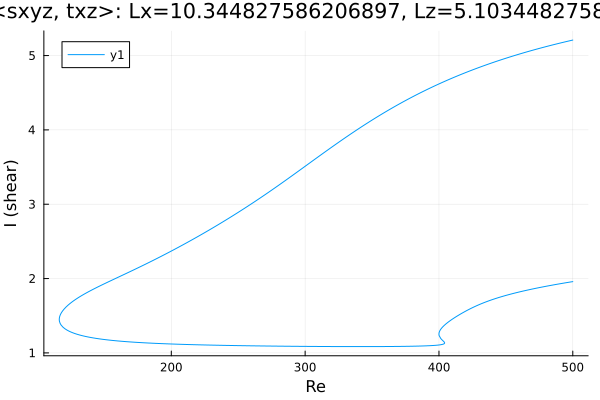

Values plotted in this chart, from the file beside it:
Re, shear
500.0, 5.208
498.7, 5.203
497.3, 5.197
495.9, 5.191
494.5, 5.185
493.1, 5.179
491.6, 5.173
490.2, 5.166
488.8, 5.16
487.4, 5.154
486, 5.148
484.6, 5.141
483.2, 5.135
481.7, 5.128
480.3, 5.121
478.9, 5.115
477.7, 5.109
476.3, 5.102
474.9, 5.095
473.5, 5.088
472, 5.081
470.6, 5.074
469.2, 5.067
467.8, 5.06
466.4, 5.053
465, 5.046
463.6, 5.038
462.1, 5.031
460.7, 5.023
459.3, 5.016
457.9, 5.008
456.5, 5
455.1, 4.992
453.7, 4.984
452.2, 4.976
450.8, 4.968
449.4, 4.96
448, 4.952
446.6, 4.944
445.2, 4.935
443.8, 4.927
442.3, 4.918
440.9, 4.91
439.5, 4.901
438.1, 4.892
436.7, 4.883
435.3, 4.874
433.9, 4.865
432.4, 4.856
431, 4.847
429.6, 4.837
428.2, 4.828
426.8, 4.818
425.4, 4.809
424, 4.799
422.5, 4.789
421.1, 4.779
419.7, 4.769
418.3, 4.759
416.9, 4.749
... 645 more rows
